Labelled photos from "data", an image-classification folder in PLCnext/RockPaperScissors. The possible labels are: blank, paper, rock, scissors.

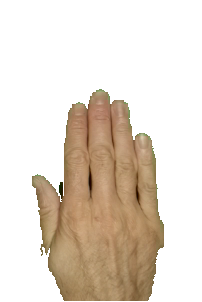
Label: paper

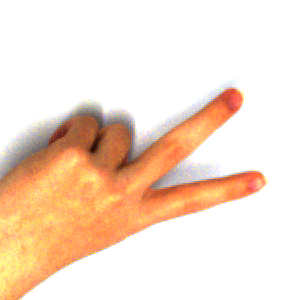
Label: scissors

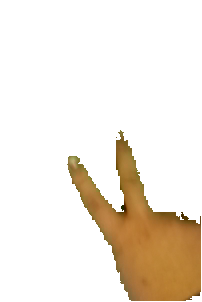
Label: scissors

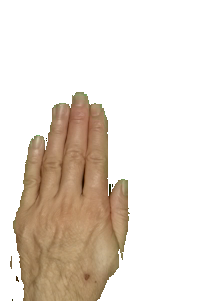
Label: paper

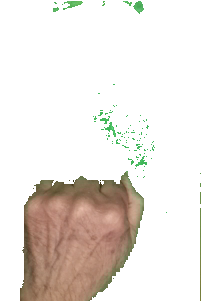
Label: rock

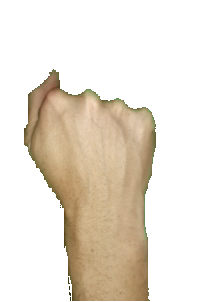
Label: rock
